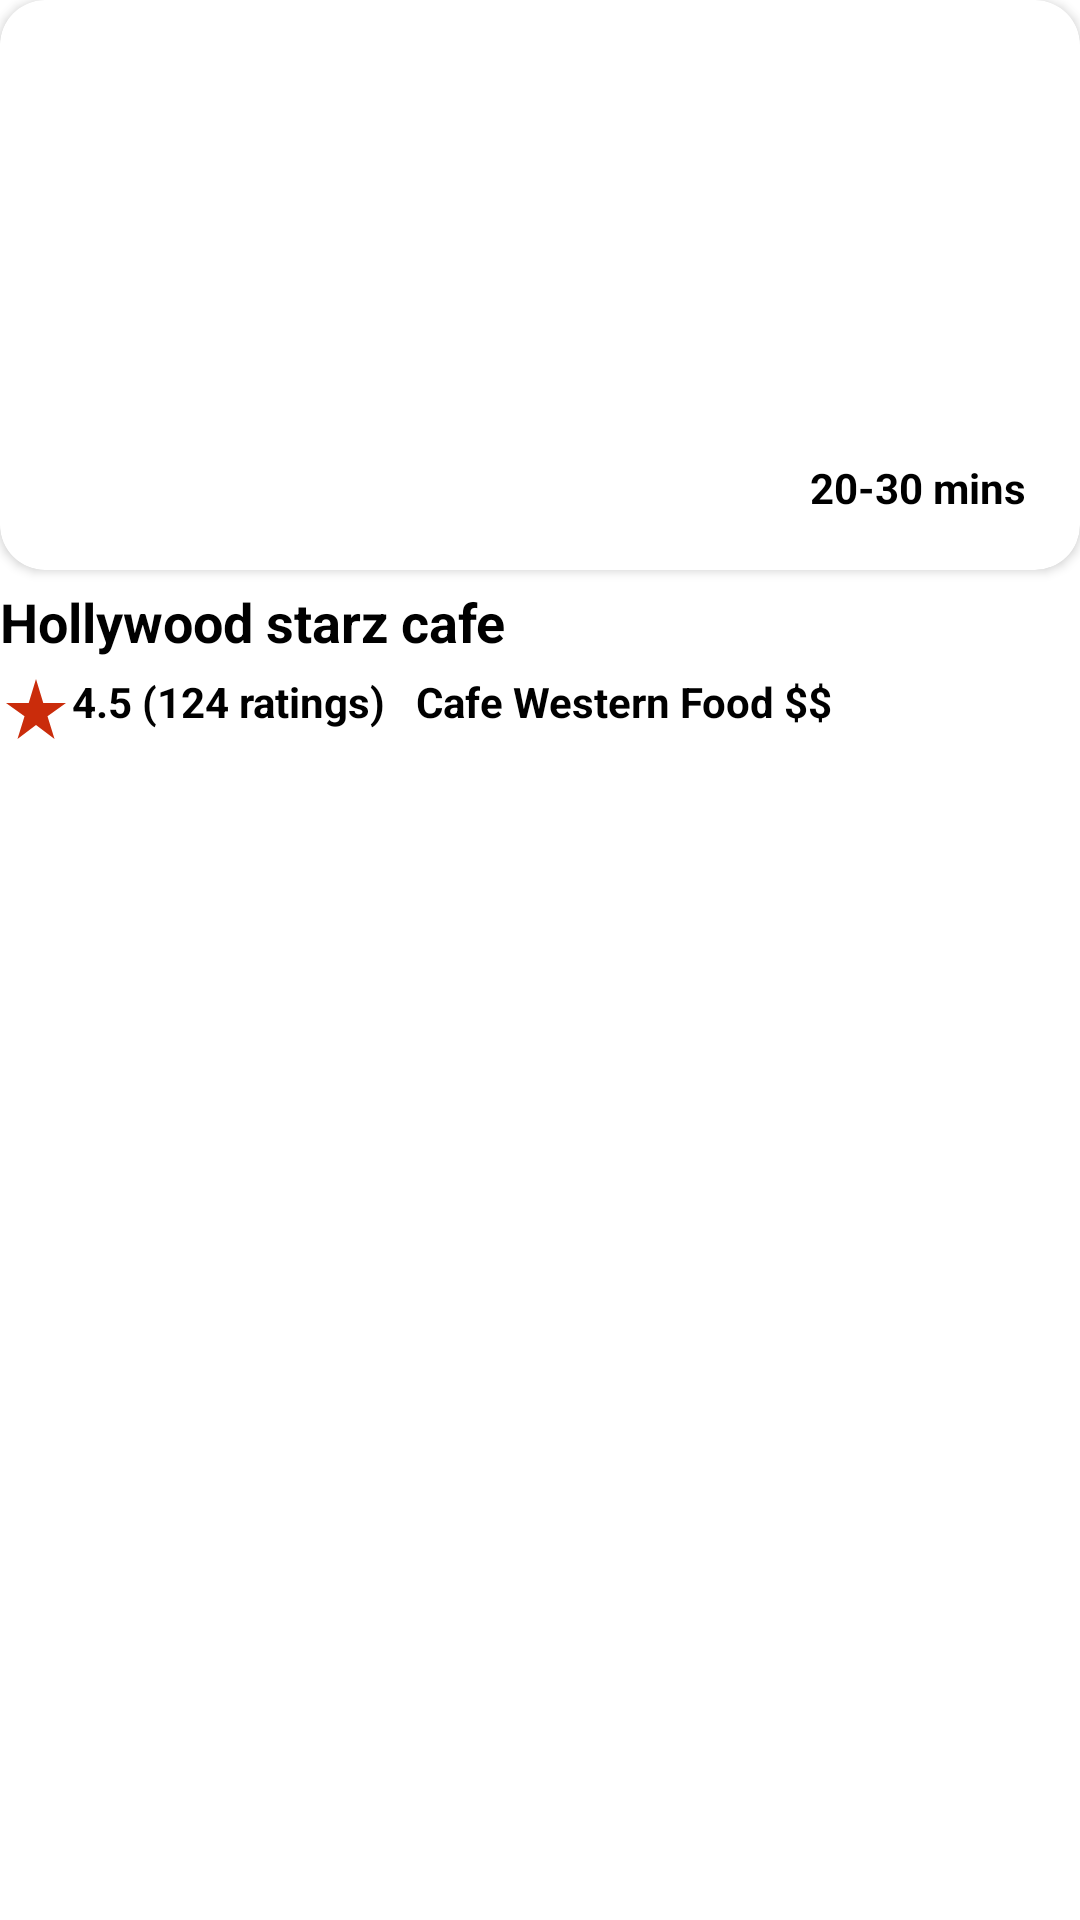

Here is an Android app screen rendered from its layout file. Give the layout XML and the strings, colors and styles it references.
<!-- AndroidManifest.xml: application theme Theme.FoodDelivery.NoActionBar -->
<!-- res/layout/view_holder_restaurant_horizontal_viewtype.xml -->
<?xml version="1.0" encoding="utf-8"?>
<LinearLayout android:orientation="vertical"
    xmlns:android="http://schemas.android.com/apk/res/android"
    android:layout_width="match_parent"
    android:layout_height="250dp"
    android:layout_margin="2dp"
    android:id="@+id/ll_restaurant"
    xmlns:app="http://schemas.android.com/apk/res-auto">
    <androidx.cardview.widget.CardView
        android:layout_width="match_parent"
        android:layout_height="190dp"
        app:cardBackgroundColor="@color/white"
        android:elevation="5dp"
        app:cardCornerRadius="15dp">
        <RelativeLayout
            android:layout_width="match_parent"
            android:layout_height="match_parent">
            <ImageView
                android:layout_width="match_parent"
                android:layout_height="match_parent"
                android:src="@drawable/thumbnail"
                android:scaleType="fitXY"
                android:id="@+id/img_restaurant"/>
            <TextView
                android:layout_width="wrap_content"
                android:layout_height="wrap_content"
                android:padding="10dp"
                android:text="20-30 mins"
                android:textColor="@color/black"
                android:textStyle="bold"
                android:id="@+id/tv_duration"
                android:layout_alignParentRight="true"
                android:background="@drawable/rounded_corner_btn_white"
                android:layout_margin="8dp"
                android:layout_alignParentBottom="true"/>
        </RelativeLayout>
    </androidx.cardview.widget.CardView>
    <TextView
        android:layout_marginTop="5dp"
        android:layout_width="match_parent"
        android:layout_height="wrap_content"
        android:textStyle="bold"
        android:textColor="@color/black"
        android:text="Hollywood starz cafe"
        android:id="@+id/tv_restaurant_name"
        android:textSize="18sp"/>
    <LinearLayout
        android:layout_marginTop="5dp"
        android:layout_width="match_parent"
        android:layout_height="wrap_content"
        android:orientation="horizontal">
        <TextView
            android:layout_width="wrap_content"
            android:layout_height="wrap_content"
            android:textStyle="bold"
            android:textColor="@color/black"
            android:drawableLeft="@drawable/ic_baseline_star_rate_24"
            android:text="4.5 (124 ratings)"
            android:id="@+id/tv_restaurant_rating"
            android:textSize="14sp"/>
        <TextView
            android:layout_width="wrap_content"
            android:layout_height="wrap_content"
            android:textStyle="bold"
            android:textColor="@color/black"
            android:layout_marginLeft="10dp"
            android:text="Cafe Western Food $$"
            android:id="@+id/tv_restaurant_description"
            android:textSize="14sp"/>
    </LinearLayout>
</LinearLayout>
<!-- resources referenced by this layout -->
<resources>
  <color name="black">#000000</color>
  <color name="white">#FFFFFF</color>
  <!-- drawable ic_baseline_star_rate_24 (drawable) -->
  <vector android:height="24dp" android:tint="#CA2C0B"
      android:viewportHeight="24" android:viewportWidth="24"
      android:width="24dp" xmlns:android="http://schemas.android.com/apk/res/android">
      <path android:fillColor="@android:color/white" android:pathData="M14.43,10l-2.43,-8l-2.43,8l-7.57,0l6.18,4.41l-2.35,7.59l6.17,-4.69l6.18,4.69l-2.35,-7.59l6.17,-4.41z"/>
  </vector>
  <!-- drawable rounded_corner_btn_white (drawable) -->
  <?xml version="1.0" encoding="utf-8"?>
  <shape xmlns:android="http://schemas.android.com/apk/res/android"
      android:shape="rectangle">
      <stroke
          android:color="@color/white"
          android:width="1dp" />
      <corners
          android:radius="30dp"
          android:bottomLeftRadius="30dp" />
      <solid android:color="@color/white" />
  </shape>
  <style name="Theme.FoodDelivery.NoActionBar">
          <item name="windowActionBar">false</item>
          <item name="windowNoTitle">true</item>
      </style>
</resources>
